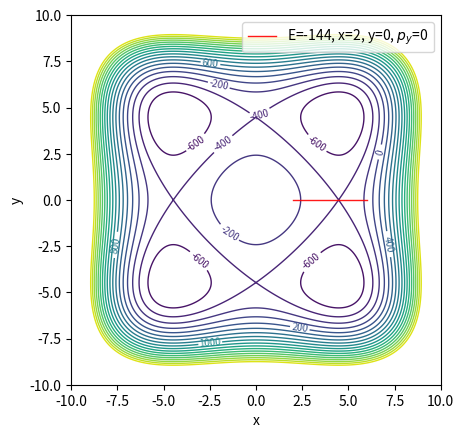

Write Python code to recreate this figure.
# attempting to make periodic orbits again

import numpy as np
import matplotlib.pyplot as plt
from scipy.integrate import solve_ivp
from scipy.optimize import fsolve


plt.rcParams["contour.linewidth"] = (1)
fig = plt.figure()
#fig, (ax1, ax2) = plt.subplots(1, 2, figsize=(9, 4.5), tight_layout=True)
ax = fig.add_subplot()
ax.set_aspect('equal', adjustable='box')

# set coefficient variables for V(x,y)

# x^2, x^3, x^4, x^5, x^6
xco = [-40,0,1,0,0]
# y^2, y^3, y^4, y^5, y^6
yco = [-40,0,1,0,0]
# xy, x^2y, xy^2, x^2y^2, x^3y, xy^3, x^3y^2, x^2y^3, x^3y^3, 
xyco = [0,0,0,0,0,0,0,0,0]


def V(x,y):

    # defining V(x,y) function
    xterms = xco[0]*x**2 + xco[1]*x**3 + xco[2]*x**4 + xco[3]*x**5 + xco[4]*x**6
    yterms = yco[0]*y**2 + yco[1]*y**3 + yco[2]*y**4 + yco[3]*y**5 + yco[4]*y**6
    xyterms = xyco[0]*x*y + xyco[1]*(x**2)*y + xyco[2]*x*y**2 + xyco[3]*(x**2)*y**2 + xyco[4]*(x**3)*y + xyco[5]*x*y**3 + xyco[6]*(x**3)*y**2 + xyco[7]*(x**2)*y**3 + xyco[8]*(x**3)*y**3

    return (xterms + yterms + xyterms)


# set initial conditions for trajectory
# my guess for periodic orbit
x = 2
y = 0


# intial conditions for a periodic orbit
E = V(x,y)
py = 0
px = 0

y0 = [x,y,px,py]


def derivative(x,y):

    # negative derivative function for V(x,y)
    dvdx = -np.dot(xco, [2*x, 3*x**2, 4*x**3, 5*x**4, 6*x**5])-np.dot(xyco,[y, 2*x*y, y**2, 2*x*y**2, 3*(x**2)*y, y**3, 3*(x**2)*y**2, 2*x*y**3, 3*(x**2)*y**3])
    dvdy = -np.dot(yco, [2*y, 3*y**2, 4*y**3, 5*y**4, 6*y**5] )-np.dot(xyco, [x, x**2, 2*x*y, 2*(x**2)*y, x**3, 2*x*y**2, 2*(x**3)*y, 3*(x**2)*y**2, 3*(x**3)*y**2])

    return [dvdx, dvdy]


def vdp_derivatives(t,a):

    # setting up differential equations
    [x,y,px,py] = a

    return [px, py, derivative(x,y)[0], derivative(x,y)[1]]


# how long and how many points are on the trajectory
length = 0.3
points = 1000

xmax, xmin, ymax, ymin, zlim = -10,10,-10,10,3000


def ODE_solver(x,y,length, points):

    y0 = [x,y,0,0]

    t = np.linspace(0,length,points)

    soly = solve_ivp(fun = vdp_derivatives, t_span = [t[0], t[-1]], y0=y0, t_eval = t)
    coords = soly.y[:2]
    momentum = soly.y[2:]

    return coords, momentum

coords, momentum = ODE_solver(x,y,length, points)

# periodic orbits

# function that outputs final momentum after period
def func(a):
    x,y,p = a

    y0 = [x,y,0,0]
    t = np.linspace(0,p,2)
    soly = solve_ivp(fun = vdp_derivatives, t_span = [t[0], t[-1]], y0=y0, t_eval = t)
    
    coords = soly.y[:2]
    momentum = soly.y[2:]

    energy = V(coords[0,1],coords[1,1])

    return [momentum[0,1], momentum[1,1],-144-energy]

a = [x,y,length]

sol = fsolve(func,a)
print(sol)

def contours(xmax, xmin, ymax, ymin, zlim):
    # defining and plotting contours
    x1 = np.linspace(xmin,xmax,1000)
    y1 = np.linspace(ymin,ymax,1000)

    X, Y = np.meshgrid(x1, y1)
    Z = V(X, Y)

    # limit height of conotour lines
    if zlim != "none":
        for i in range(len(Z)):
            for j in range(len(Z[0])):
                    if Z[i,j]>zlim:
                        Z[i,j] = zlim

    cs = plt.contour(X, Y, Z, levels = 20)
    plt.clabel(cs, cs.levels[:10], inline=True, fontsize=7)

    return

contours(xmax, xmin, ymax, ymin, zlim)



# aesthetics
#plt.title(r'$-%i\frac{x^2}{2} -%i\frac{y^2}{2} + %i\frac{x^3}{3} + %i\frac{y^3}{3} + %i\frac{y^4}{4} + %i\frac{y^4}{4}$' %(x2, y2, x3, y3, x4, y4)) #updates automatically
plt.xlabel('x')
plt.ylabel('y')


# trajectories
plt.plot(coords[0],coords[1], 'r-', linewidth = 1, alpha = 0.9, label = r'E=%i, x=%i, y=%i, $p_{y}$=%i' %(E, x, y, py)) # updates automatically
# symmetrical trajectory
#plt.plot(-coords[0],coords[1], 'r-', linewidth = 1.5)
plt.legend(loc = 'best')

plt.show()